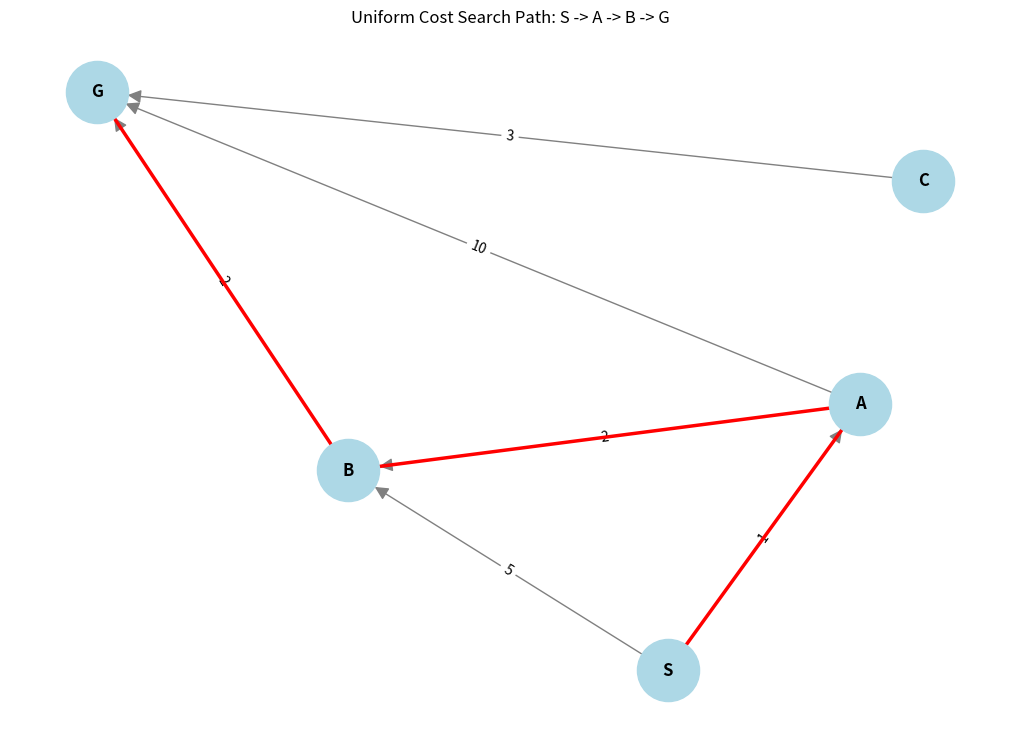

Generate this figure with matplotlib:
import heapq
import networkx as nx
import matplotlib.pyplot as plt

def uniform_cost_search(graph, start, goal):
    priority_queue = [(0, start)]
    
    visited = {start: (0, None)}

    while priority_queue:
        current_cost, current_node = heapq.heappop(priority_queue)
        
        if current_node == goal:
            print(f"Goal '{goal}' reached! Total Cost: {current_cost}")
            return current_cost, reconstruct_path(visited, start, goal)
        
        if current_cost > visited[current_node][0]:
            continue
            
        for neighbor, weight in graph.get(current_node, []):
            total_cost = current_cost + weight
            
            if neighbor not in visited or total_cost < visited[neighbor][0]:
                visited[neighbor] = (total_cost, current_node)
                heapq.heappush(priority_queue, (total_cost, neighbor))
                
    return None, None

def reconstruct_path(visited, start, goal):
    path = []
    current = goal
    while current is not None:
        path.append(current)
        current = visited[current][1]
    
    path.reverse()
    return path

def visualize_graph(graph, path=None):
    G = nx.DiGraph()
    
    for node, edges in graph.items():
        for neighbor, cost in edges:
            G.add_edge(node, neighbor, weight=cost)
            
    pos = nx.spring_layout(G, seed=42) 
    
    plt.figure(figsize=(10, 7))
    
    nx.draw(G, pos, 
            with_labels=True, 
            node_color='lightblue', 
            node_size=2000, 
            font_size=12, 
            font_weight='bold', 
            edge_color='gray',
            arrowsize=20)
    
    edge_labels = nx.get_edge_attributes(G, 'weight')
    nx.draw_networkx_edge_labels(G, pos, edge_labels=edge_labels, font_size=10)
    
    if path:
        path_edges = list(zip(path, path[1:]))
        nx.draw_networkx_edges(G, pos, 
                               edgelist=path_edges, 
                               edge_color='red', 
                               width=2.5,
                               arrowsize=20)
        plt.title(f"Uniform Cost Search Path: {' -> '.join(path)}")
    else:
        plt.title("Uniform Cost Search Visualization")
        
    plt.show()

graph = {
    'S': [('A', 1), ('B', 5)],
    'A': [('B', 2), ('G', 10)],
    'B': [('G', 2)],
    'C': [('G', 3)],  
    'G': []
}

if __name__ == "__main__":
    start_node = 'S'
    goal_node = 'G'
    
    cost, path = uniform_cost_search(graph, start_node, goal_node)
    
    if path:
        print(f"Least cost path: {' -> '.join(path)} (Cost: {cost})")
        # 3. Visualize Result
        visualize_graph(graph, path)
    else:
        print(f"No path found from {start_node} to {goal_node}")
        visualize_graph(graph, None)
